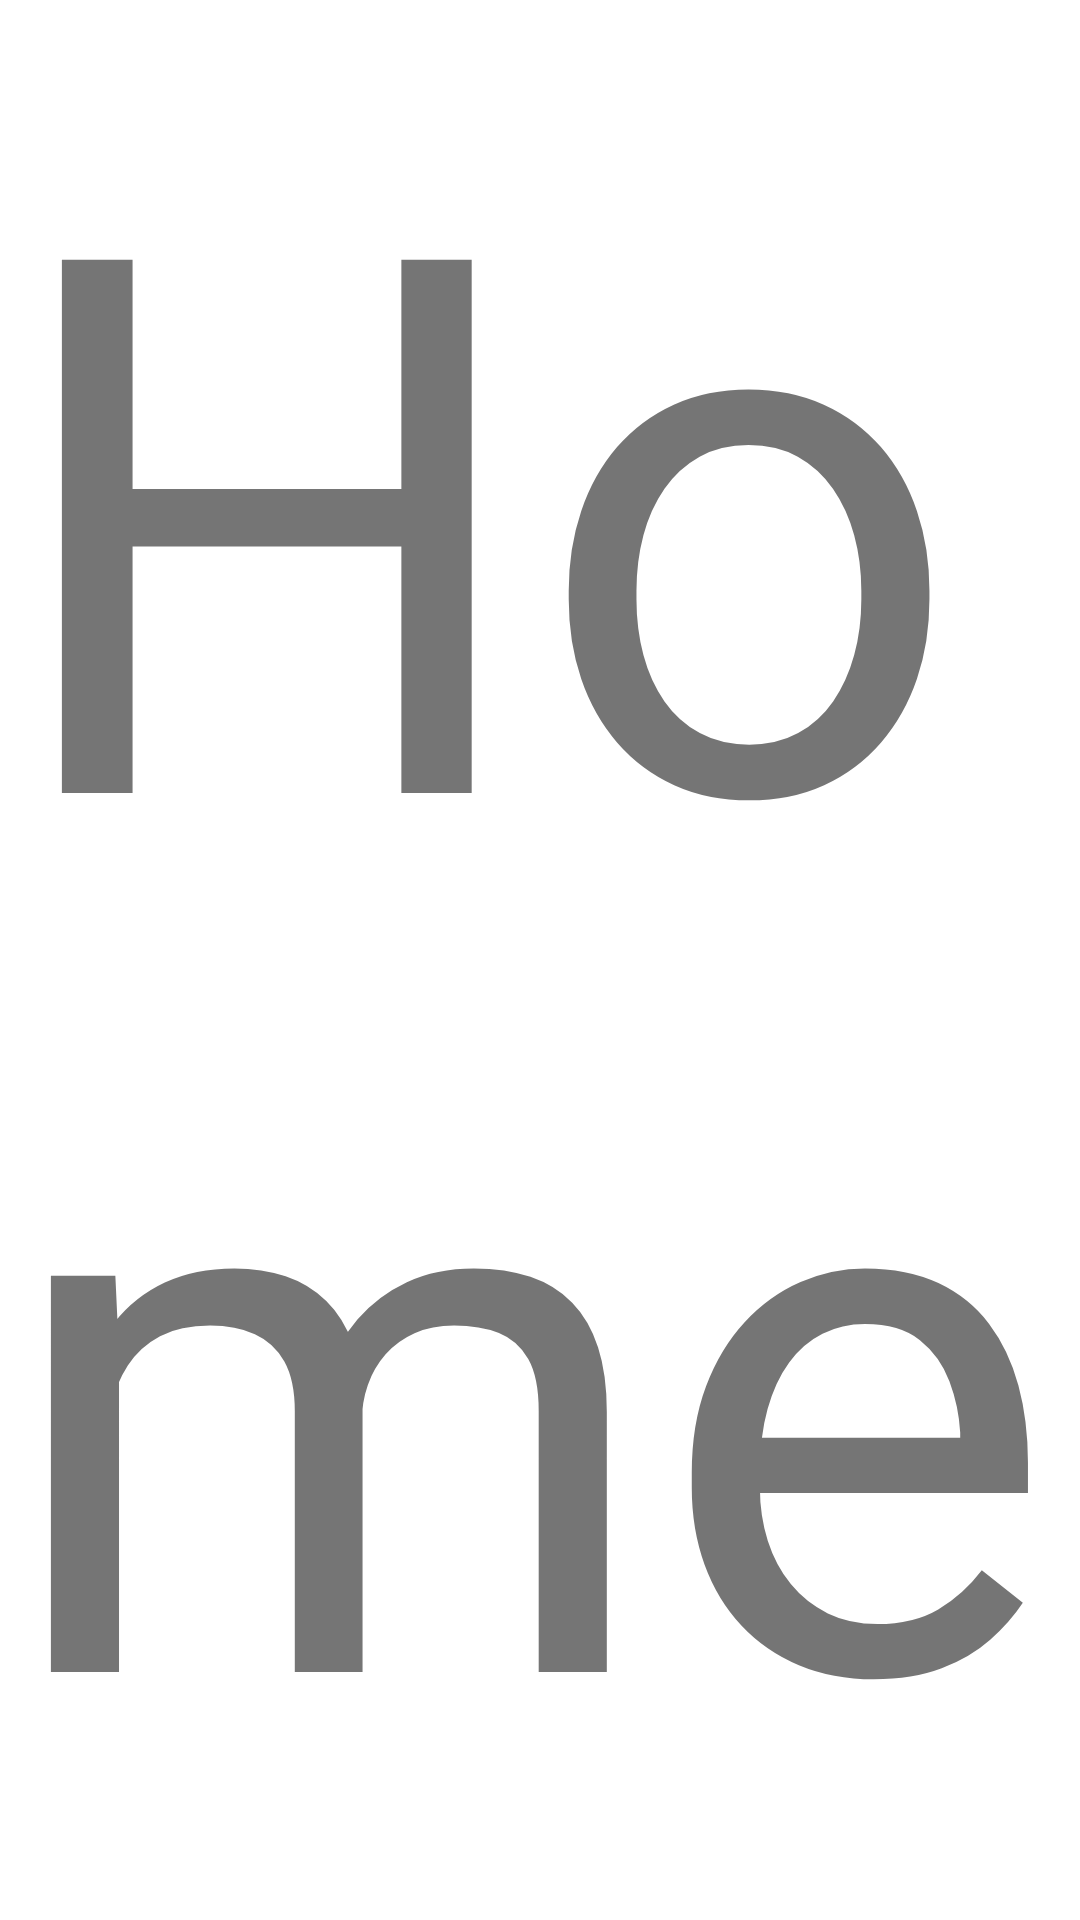

Here is an Android app screen rendered from its layout file. Give the layout XML and the strings, colors and styles it references.
<!-- AndroidManifest.xml: application theme Theme.MyInfo -->
<!-- res/layout/activity_home.xml -->
<?xml version="1.0" encoding="utf-8"?>
<LinearLayout
    xmlns:android="http://schemas.android.com/apk/res/android"
    xmlns:app="http://schemas.android.com/apk/res-auto"
    xmlns:tools="http://schemas.android.com/tools"
    android:layout_width="match_parent"
    android:layout_height="match_parent"
    tools:context=".Home">

    <TextView
        android:layout_width="match_parent"
        android:layout_height="wrap_content"
        android:text="Home"
        android:textSize="250dp"
        >

    </TextView>

</LinearLayout>
<!-- resources referenced by this layout -->
<resources>
  <style name="Theme.MyInfo" parent="Theme.MaterialComponents.DayNight.NoActionBar">
          
          <item name="colorPrimary">@color/purple_500</item>
          <item name="colorPrimaryVariant">@color/purple_700</item>
          <item name="colorOnPrimary">@color/white</item>
          
          <item name="colorSecondary">@color/teal_200</item>
          <item name="colorSecondaryVariant">@color/teal_700</item>
          <item name="colorOnSecondary">@color/black</item>
          
          <item name="android:statusBarColor" tools:targetApi="l">?attr/colorPrimaryVariant</item>
          
      </style>
  <!-- not gathered from this repository: default colours our renderer supplied (Android Studio template values) -->
  <color name="purple_500">#FF6200EE</color>
  <color name="purple_700">#FF3700B3</color>
  <color name="teal_200">#FF03DAC5</color>
  <color name="teal_700">#FF018786</color>
  <color name="black">#FF000000</color>
  <color name="white">#FFFFFFFF</color>
</resources>
